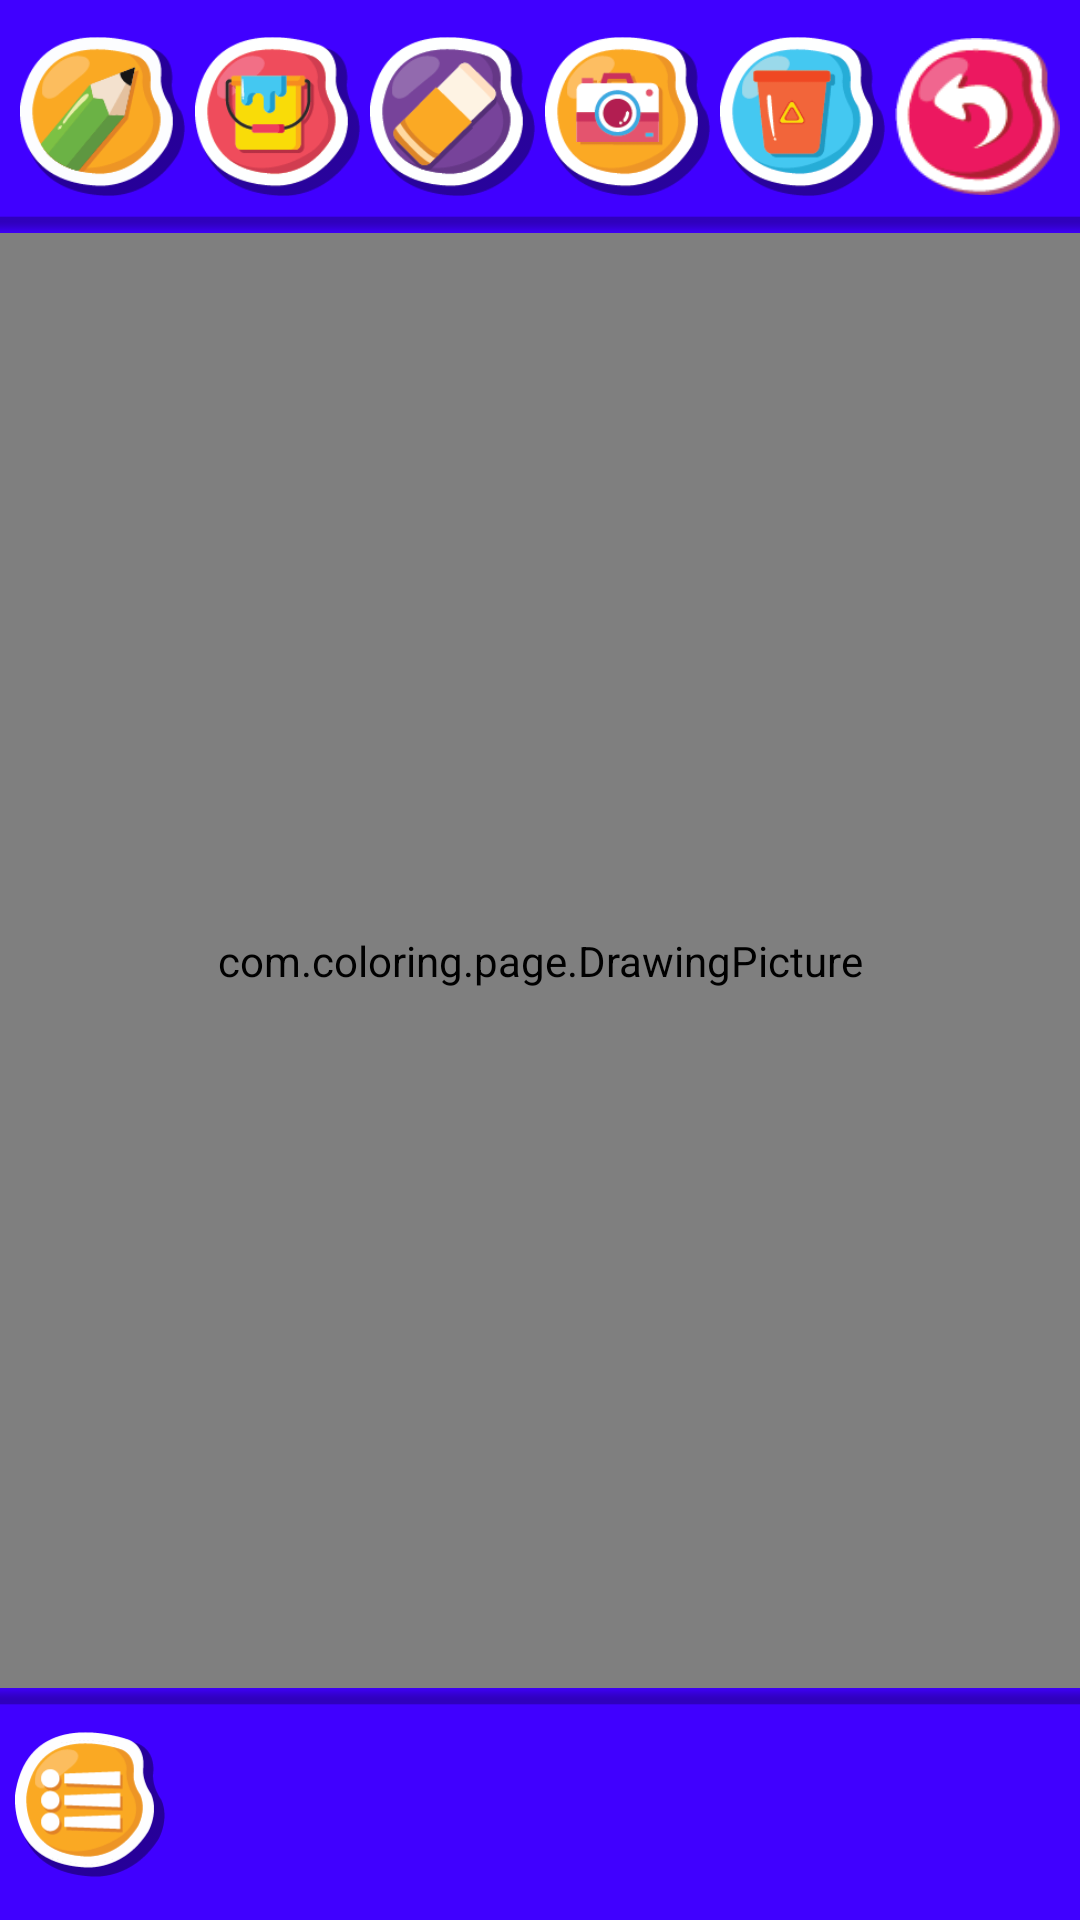

Write the Android layout XML for this screen, with the resource values it uses.
<!-- AndroidManifest.xml: application theme Theme.AppCompat.NoActionBar -->
<!-- res/layout/activity_unicorn.xml -->
<?xml version="1.0" encoding="utf-8"?>
<LinearLayout xmlns:android="http://schemas.android.com/apk/res/android" xmlns:app="http://schemas.android.com/apk/res-auto" xmlns:aapt="http://schemas.android.com/aapt" android:orientation="vertical" android:id="@+id/top_l1" android:background="@color/blue1" android:layout_width="match_parent" android:layout_height="match_parent">
    <FrameLayout android:orientation="horizontal" android:layout_width="match_parent" android:layout_height="match_parent" android:layout_weight="2.9">
        <LinearLayout android:orientation="horizontal" android:id="@+id/leftTop" android:padding="5dp" android:layout_width="match_parent" android:layout_height="match_parent">
            <LinearLayout android:padding="1.67dp" android:layout_width="match_parent" android:layout_height="match_parent" android:layout_weight="1">
                <ImageView android:id="@+id/pen" android:layout_width="wrap_content" android:layout_height="wrap_content" android:src="@drawable/menu1pencil"/>
            </LinearLayout>
            <LinearLayout android:padding="1.67dp" android:layout_width="match_parent" android:layout_height="match_parent" android:layout_weight="1">
                <ImageView android:id="@+id/mPaint" android:layout_width="wrap_content" android:layout_height="wrap_content" android:src="@drawable/menu3bucket"/>
            </LinearLayout>
            <LinearLayout android:padding="1.67dp" android:layout_width="match_parent" android:layout_height="match_parent" android:layout_weight="1">
                <ImageView android:id="@+id/eraser" android:layout_width="wrap_content" android:layout_height="wrap_content" android:src="@drawable/menu4eraser"/> /&gt; 
            </LinearLayout>
            <LinearLayout android:padding="1.67dp" android:layout_width="match_parent" android:layout_height="match_parent" android:layout_weight="1">
                <ImageView android:id="@+id/save" android:layout_width="wrap_content" android:layout_height="wrap_content" android:src="@drawable/menu5save"/> /&gt; 
            </LinearLayout>
            <LinearLayout android:padding="1.67dp" android:layout_width="match_parent" android:layout_height="match_parent" android:layout_weight="1">
                <ImageView android:id="@+id/newPage" android:layout_width="wrap_content" android:layout_height="wrap_content" android:src="@drawable/menu7close"/> /&gt; 
            </LinearLayout>
            <LinearLayout android:padding="1.67dp" android:layout_width="match_parent" android:layout_height="match_parent" android:layout_weight="1">
                <ImageView android:id="@+id/back" android:layout_width="wrap_content" android:layout_height="wrap_content" android:src="@drawable/back_1"/> /&gt; 
            </LinearLayout>
        </LinearLayout>
        <LinearLayout android:orientation="horizontal" android:id="@+id/divider1" android:background="@drawable/divider" android:layout_width="match_parent" android:layout_height="match_parent" android:scaleY="-1"/>
    </FrameLayout>
    <FrameLayout android:layout_width="match_parent" android:layout_height="match_parent" android:layout_weight="0.8" android:layout_above="@+id/horizontal_recycler_view" android:layout_below="@+id/leftTop">
        <RelativeLayout android:id="@+id/drawing" android:layout_width="match_parent" android:layout_height="match_parent" android:layout_weight="1.5">
            <FrameLayout android:orientation="vertical" android:layout_width="match_parent" android:layout_height="match_parent" android:layout_weight="1">
                <com.coloring.page.DrawingPicture
                    android:id="@+id/draw" android:background="@color/white" android:layout_width="match_parent" android:layout_height="match_parent"/>
                <ImageView android:id="@+id/iv" android:visibility="invisible" android:layout_width="wrap_content" android:layout_height="wrap_content" android:src="@drawable/spark"/>
            </FrameLayout>
            <androidx.drawerlayout.widget.DrawerLayout android:id="@+id/dr_layout_brush" android:layout_width="match_parent" android:layout_height="match_parent">
                <LinearLayout android:layout_gravity="left|center_vertical|center_horizontal|center" android:orientation="vertical" android:id="@+id/drawer_brush" android:background="@drawable/tab" android:padding="5dp" android:layout_width="70dp" android:layout_height="180dp" android:rotation="180">
                    <ImageView android:id="@+id/ivBrushSize3" android:layout_width="match_parent" android:layout_height="@dimen/Textsize50" android:layout_margin="5dp" android:src="@drawable/bbig_dot" android:layout_weight="1"/>
                    <ImageView android:id="@+id/ivBrushSize2" android:layout_width="match_parent" android:layout_height="@dimen/Textsize50" android:layout_margin="5dp" android:src="@drawable/mmedium_dot" android:layout_weight="1"/>
                    <ImageView android:id="@+id/ivBrushSize1" android:layout_width="match_parent" android:layout_height="@dimen/Textsize50" android:layout_margin="5dp" android:src="@drawable/ssmall_dot" android:layout_weight="1"/>
                </LinearLayout>
            </androidx.drawerlayout.widget.DrawerLayout>
            <androidx.drawerlayout.widget.DrawerLayout android:id="@+id/dr_layout_color" android:layout_width="match_parent" android:layout_height="match_parent">
                <LinearLayout android:layout_gravity="center" android:orientation="vertical" android:id="@+id/drawer_color" android:background="@drawable/tab" android:padding="5dp" android:layout_width="70dp" android:layout_height="180dp">
                    <ImageView android:id="@+id/ivColorSize1" android:layout_width="match_parent" android:layout_height="@dimen/Textsize50" android:layout_margin="5dp" android:src="@drawable/c1_red1" android:layout_weight="1"/>
                    <ImageView android:id="@+id/ivColorSize2" android:layout_width="match_parent" android:layout_height="@dimen/Textsize50" android:layout_margin="5dp" android:src="@drawable/pat_2" android:layout_weight="1"/>
                    <ImageView android:id="@+id/ivColorSize3" android:layout_width="match_parent" android:layout_height="@dimen/Textsize50" android:layout_margin="5dp" android:src="@drawable/git_9" android:layout_weight="1"/>
                </LinearLayout>
            </androidx.drawerlayout.widget.DrawerLayout>
        </RelativeLayout>
    </FrameLayout>
    <FrameLayout android:orientation="horizontal" android:id="@+id/horizontal_recycler_view_frameview" android:layout_width="match_parent" android:layout_height="match_parent" android:layout_weight="2.9">
        <LinearLayout android:orientation="horizontal" android:layout_width="match_parent" android:layout_height="match_parent">
            <LinearLayout android:orientation="horizontal" android:layout_width="match_parent" android:layout_height="match_parent" android:layout_weight="5">
                <FrameLayout android:layout_width="match_parent" android:layout_height="match_parent">
                    <LinearLayout android:orientation="horizontal" android:id="@+id/mainContent" android:layout_width="match_parent" android:layout_height="match_parent">
                        <ImageView android:id="@+id/choose_colortype" android:padding="5dp" android:layout_width="match_parent" android:layout_height="match_parent" android:src="@drawable/but_menu" android:layout_weight="1"/>
                    </LinearLayout>
                    <ImageView android:visibility="gone" android:clickable="false" android:layout_width="match_parent" android:layout_height="match_parent" android:layout_margin="5dp" android:src="@drawable/but_menu"/>
                </FrameLayout>
            </LinearLayout>
            <androidx.recyclerview.widget.RecyclerView android:layout_gravity="center" android:orientation="horizontal" android:id="@+id/horizontal_recycler_view" android:layout_width="match_parent" android:layout_height="wrap_content" android:divider="@null" android:layout_weight="1" app:layoutManager="androidx.recyclerview.widget.LinearLayoutManager"/>
        </LinearLayout>
        <LinearLayout android:orientation="horizontal" android:id="@+id/divider" android:background="@drawable/divider" android:layout_width="match_parent" android:layout_height="match_parent"/>
    </FrameLayout>
</LinearLayout>
<!-- resources referenced by this layout -->
<resources>
  <color name="blue1">#4000ff</color>
  <color name="white">#FFFFFFFF</color>
  <dimen name="Textsize50">100dp</dimen>
  <!-- drawable back_1: png bitmap (drawable, 2403 bytes) -->
  <!-- drawable bbig_dot: png bitmap (drawable, 2494 bytes) -->
  <!-- drawable but_menu: png bitmap (drawable, 3316 bytes) -->
  <!-- drawable c1_red1: png bitmap (drawable, 2015 bytes) -->
  <!-- drawable divider: png bitmap (drawable, 179 bytes) -->
  <!-- drawable git_9: png bitmap (drawable, 8501 bytes) -->
  <!-- drawable menu1pencil: png bitmap (drawable, 4073 bytes) -->
  <!-- drawable menu3bucket: png bitmap (drawable, 4097 bytes) -->
  <!-- drawable menu4eraser: png bitmap (drawable, 3444 bytes) -->
  <!-- drawable menu5save: png bitmap (drawable, 3794 bytes) -->
  <!-- drawable menu7close: png bitmap (drawable, 3697 bytes) -->
  <!-- drawable mmedium_dot: png bitmap (drawable, 2393 bytes) -->
  <!-- drawable pat_2: png bitmap (drawable, 3029 bytes) -->
  <!-- drawable spark: png bitmap (drawable, 266 bytes) -->
  <!-- drawable ssmall_dot: png bitmap (drawable, 2674 bytes) -->
  <!-- drawable tab: png bitmap (drawable, 912 bytes) -->
  <style name="Theme.AppCompat.NoActionBar" parent="@style/Theme.AppCompat">
          <item name="windowActionBar">false</item>
          <item name="windowNoTitle">true</item>
      </style>
</resources>
